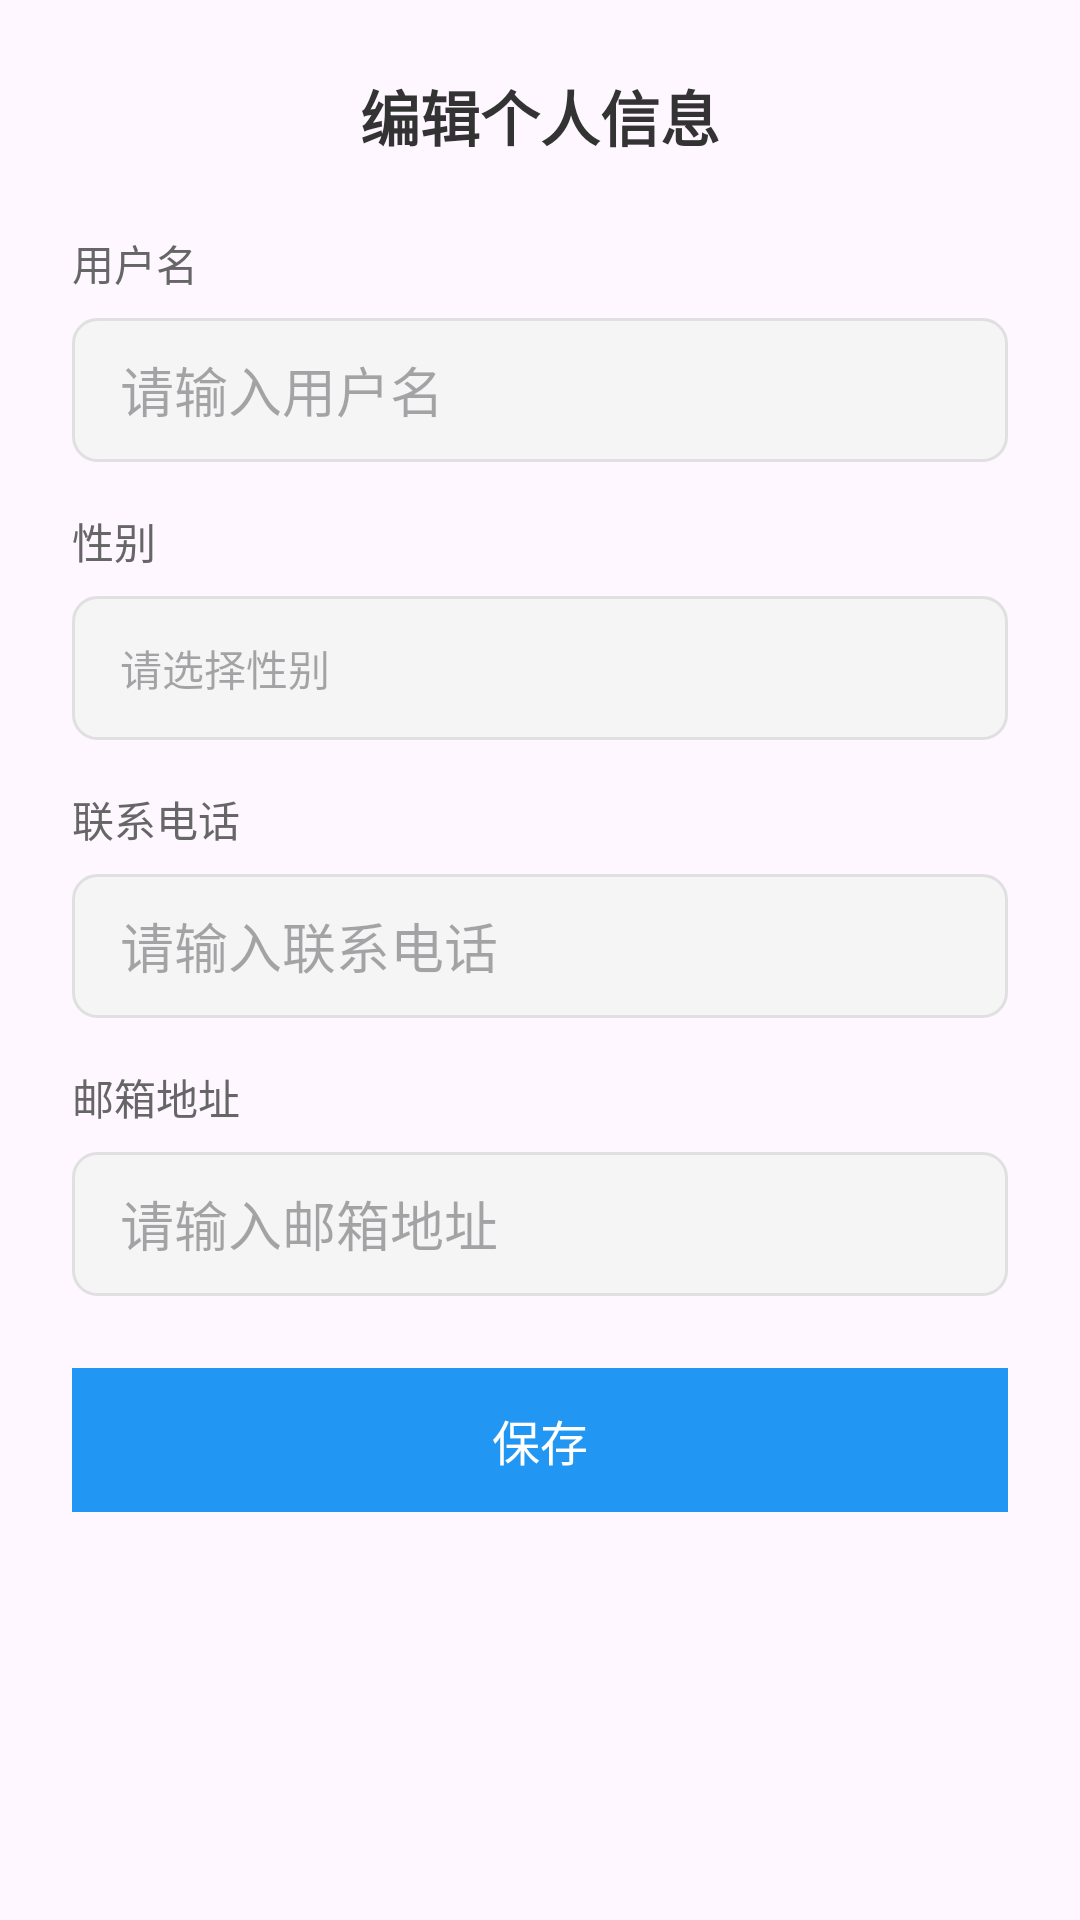

This screen was rendered from an Android layout file. Write that file and the resources it references.
<!-- AndroidManifest.xml: application theme Theme.FenglishAndroid -->
<!-- res/layout/dialog_edit_profile.xml -->
<?xml version="1.0" encoding="utf-8"?>
<LinearLayout xmlns:android="http://schemas.android.com/apk/res/android"
    android:layout_width="match_parent"
    android:layout_height="wrap_content"
    android:orientation="vertical"
    android:padding="24dp">

    
    <TextView
        android:layout_width="match_parent"
        android:layout_height="wrap_content"
        android:text="编辑个人信息"
        android:textSize="20sp"
        android:textColor="#333333"
        android:textStyle="bold"
        android:gravity="center"
        android:layout_marginBottom="24dp" />

    
    <TextView
        android:layout_width="match_parent"
        android:layout_height="wrap_content"
        android:text="用户名"
        android:textSize="14sp"
        android:textColor="#666666"
        android:layout_marginBottom="8dp" />

    <EditText
        android:id="@+id/et_username"
        android:layout_width="match_parent"
        android:layout_height="48dp"
        android:hint="请输入用户名"
        android:background="@drawable/edit_text_background"
        android:paddingHorizontal="16dp"
        android:layout_marginBottom="16dp" />

    
    <TextView
        android:layout_width="match_parent"
        android:layout_height="wrap_content"
        android:text="性别"
        android:textSize="14sp"
        android:textColor="#666666"
        android:layout_marginBottom="8dp" />

    <TextView
        android:id="@+id/et_gender"
        android:layout_width="match_parent"
        android:layout_height="48dp"
        android:hint="请选择性别"
        android:background="@drawable/edit_text_background"
        android:paddingHorizontal="16dp"
        android:gravity="center_vertical"
        android:clickable="true"
        android:focusable="true"
        android:layout_marginBottom="16dp" />

    
    <TextView
        android:layout_width="match_parent"
        android:layout_height="wrap_content"
        android:text="联系电话"
        android:textSize="14sp"
        android:textColor="#666666"
        android:layout_marginBottom="8dp" />

    <EditText
        android:id="@+id/et_phone"
        android:layout_width="match_parent"
        android:layout_height="48dp"
        android:hint="请输入联系电话"
        android:inputType="phone"
        android:background="@drawable/edit_text_background"
        android:paddingHorizontal="16dp"
        android:layout_marginBottom="16dp" />

    
    <TextView
        android:layout_width="match_parent"
        android:layout_height="wrap_content"
        android:text="邮箱地址"
        android:textSize="14sp"
        android:textColor="#666666"
        android:layout_marginBottom="8dp" />

    <EditText
        android:id="@+id/et_email"
        android:layout_width="match_parent"
        android:layout_height="48dp"
        android:hint="请输入邮箱地址"
        android:inputType="textEmailAddress"
        android:background="@drawable/edit_text_background"
        android:paddingHorizontal="16dp"
        android:layout_marginBottom="24dp" />

    
    <Button
        android:id="@+id/btn_save_profile"
        android:layout_width="match_parent"
        android:layout_height="48dp"
        android:text="保存"
        android:textSize="16sp"
        android:textColor="@android:color/white"
        android:background="#2196F3"
        android:stateListAnimator="@null"
        android:elevation="0dp" />

</LinearLayout>
<!-- resources referenced by this layout -->
<resources>
  <!-- drawable edit_text_background (drawable) -->
  <?xml version="1.0" encoding="utf-8"?>
  <shape xmlns:android="http://schemas.android.com/apk/res/android">
      <solid android:color="#F5F5F5" />
      <stroke
          android:width="1dp"
          android:color="#E0E0E0" />
      <corners android:radius="8dp" />
  </shape>
  <style name="Theme.FenglishAndroid" parent="Base.Theme.FenglishAndroid" />
  <style name="Base.Theme.FenglishAndroid" parent="Theme.Material3.DayNight.NoActionBar">
          
          
  
  
      </style>
</resources>
